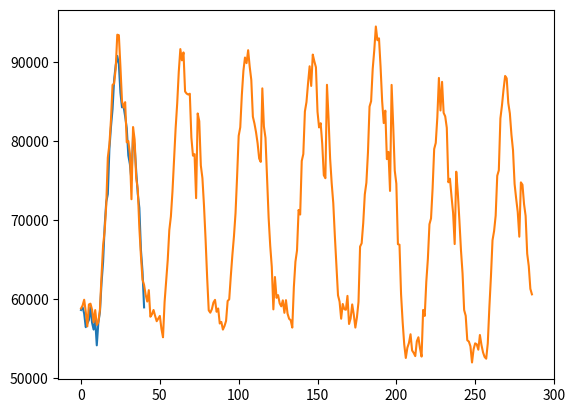
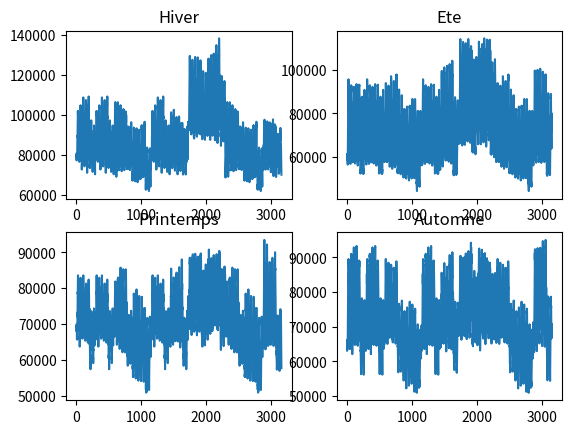

Write the Python code that produced these figures, in order.
import matplotlib.pyplot as plt
import numpy as np
import csv
import random as rd

# Données pour construire les profils de consommation selon jour de la semaine, saison et aléas 
# Jalons été
jalons_sem_été_norm = [60000,55000,90000,75000,82000]
jalons_we_été_norm = [55000,55000,85000,70000,77000]
jalons_sem_été_max = [70000,65000,110000,90000,100000]
jalons_we_été_max = [65000,62000,105000,85000,95000]
jalons_sem_été_min = [55000,50000,83000,70000,75000]
jalons_we_été_min = [50000,45000,80000,65000,70000]

# Jalons hiver
jalons_sem_hiv_norm = [80000,80000,100000,87000,90000]
jalons_we_hiv_norm = [75000,75000,95000,82000,85000]
jalons_sem_hiv_max = [95000,95000,125000,105000,110000]
jalons_we_hiv_max = [90000,90000,120000,100000,105000]
jalons_sem_hiv_min = [70000,70000,90000,75000,80000]
jalons_we_hiv_min= [65000,65000,85000,70000,75000]

# Jalons printemps/automne
jalons_sem_print_norm = [70000,65000,80000,70000,72000]
jalons_we_print_norm = [65000,60000,75000,65000,67000]
jalons_sem_print_max = [75000,70000,90000,85000,87000]
jalons_we_print_max = [70000,65000,85000,80000,82000]
jalons_sem_print_min = [60000,55000,75000,65000,67000]
jalons_we_print_min = [55000,50000,70000,60000,62000]

# Nombres semaines sur une saison
# Comme une saison a 89-93 jours, on considérera qu'une saison fait 13 semaines
nbsem_norm = 9 # Nombre semaine consommation normale (80% cas)
nbsem_max = 2 # Nombre semaine consommation maximale (10% cas)
nbsem_min = 2 # Nombre semaine consommation minimale (10% cas)

def jour(pas, jalons, suivant) :
    periode = 0 #variable période, dépend hx successifs et pas
    coeff = 0 #variable coefficient linéaire, dépend hx successifs et periode
    
    # Introduction de variabilité sur les jalons
    for i in range (len(jalons)):
        var = rd.gauss(0,1.55)*1E-2
        jalons[i] = jalons[i]*(1+var)
        
    h1 = jalons[0]
    h2 = jalons[1]
    h3 = jalons[2]
    h4 = jalons[3]
    h5 = jalons[4]
    
    var = rd.gauss(0,1.55)*1E-2
    suiv = suivant[0]*(1+var)
    
    # liste valeurs consommation d'une journée initialisée avec conso à 00:00
    jour = [h1] 
    
    # ajout valeurs entre 00:30-06:00
    periode =  int(5.5/pas)
    coeff = int((h2-h1)/periode)
    for i in range(periode):
        nouv_val = coeff*(i+1) + h1
        jour.append(nouv_val)
    
    # ajout valeurs entre 06:30-12:00
    periode =  int(5.5/pas)
    coeff = int((h3-h2)/periode)
    for i in range(periode):
        nouv_val = coeff*(i+1) + h2
        jour.append(nouv_val)
    
    # ajout valeurs entre 12:30-13:30
    periode =  int(1/pas)
    for i in range(periode):
        jour.append(h3)
        
    # ajout valeurs entre 14:00-18:00
    periode =  int(4/pas)
    coeff = int((h4-h3)/periode)
    for i in range(periode):
        nouv_val = coeff*(i+1) + h3
        jour.append(nouv_val)
    
    # ajout valeurs entre 18:30-19:30
    periode =  int(1/pas)
    coeff = int((h5-h4)/periode)
    for i in range(1,periode):
        nouv_val = coeff*(i+1) + h4
        jour.append(nouv_val)
        
    # ajout valeurs entre 20:00-23:30
    periode =  int(3.5/pas)
    coeff = int((suiv-h5)/periode)
    for i in range(periode):
        nouv_val = coeff*(i+1) + h5
        jour.append(nouv_val)
        
    # Introduction de variabilité sur les valeurs de consommation
    for i in range(len(jour)) :
        var = rd.gauss(0,1.55)*1E-2
        jour[i] = jour[i]*(1+var)
    
    return jour

test = jour(0.5, jalons_sem_été_norm, jalons_sem_été_norm)
plt.plot(test)
plt.show()


def semaine(pas,jalons_semaine,jalons_weekend, jalons_sem_suivante):
    semaine = [] #liste valeurs consommation d'une semaine
    
    lundi = jour(pas,jalons_semaine,jalons_semaine) #journée lundi consommation en semaine
    mardi = jour(pas,jalons_semaine,jalons_semaine) #journée mardi consommation en semaine
    mercredi = jour(pas,jalons_semaine,jalons_semaine) #journée mercredi consommation en semaine
    jeudi = jour(pas,jalons_semaine,jalons_semaine) #journée jeudi consommation en semaine
    vendredi = jour(pas,jalons_semaine,jalons_weekend) #journée vendredi consommation en semaine
    samedi = jour(pas,jalons_weekend, jalons_weekend) #journée samedi consommation en week-end
    dimanche = jour(pas,jalons_weekend,jalons_sem_suivante) #journée samedi consommation en week-end
    
    # Ajout de lundi
    for x in lundi :
        semaine.append(x)
    
    # Ajout de mardi
    for x in mardi :
        semaine.append(x)
    
    # Ajout de mercredi
    for x in mercredi :
        semaine.append(x)
    
    # Ajout de jeudi
    for x in jeudi :
        semaine.append(x)
    
    # Ajout de vendredi
    for x in vendredi :
        semaine.append(x)
        
    # Ajout de samedi 
    for x in samedi :
        semaine.append(x)
        
    # Ajout de dimanche 
    for x in dimanche :
        semaine.append(x)
        
    return semaine

test2 = semaine(0.5, jalons_sem_été_norm, jalons_we_été_norm, jalons_sem_été_norm)
plt.plot(test2)
plt.show()

def saison(pas, jalons_sem_norm, jalons_we_norm, jalons_sem_max, jalons_we_max,jalons_sem_min, jalons_we_min, jalons_sem_suiv) :
    saison = []
        
    # Ajout de 3 semaines consommation normale
    semaine_norm = semaine(pas, jalons_sem_norm, jalons_we_norm, jalons_sem_norm)
    semaine_norm2 = semaine(pas, jalons_sem_norm, jalons_we_norm, jalons_sem_min)
    
    for i in range(2):
        for x in semaine_norm :
            saison.append(x)
    
    for x in semaine_norm2 :
        saison.append(x)   
    
    # Ajout de 1 semaine consommation minimale
    semaine_min = semaine(pas, jalons_sem_min, jalons_we_min, jalons_sem_norm)
    for i in range(1) : 
        for x in semaine_min :
            saison.append(x)
            
    # Ajout de 2 semaines consommation normale
    semaine_norm3 = semaine(pas, jalons_sem_norm, jalons_we_norm, jalons_sem_max)
    
    for x in semaine_norm :
        saison.append(x)
        
    for x in semaine_norm3 :
        saison.append(x)
    
    # Ajout de 2 semaines consommation maximale
    semaine_max = semaine(pas, jalons_sem_max, jalons_we_max, jalons_sem_max)
    semaine_max2 = semaine(pas, jalons_sem_max, jalons_we_max, jalons_sem_norm)
    
    for x in semaine_max :
            saison.append(x)   
               
    for x in semaine_max2 :
            saison.append(x)    
            
    # Ajout de 1 semaines consommation normale
    for x in semaine_norm2 :
        saison.append(x)
    
    # Ajout de 1 semaines consommation minimale
    for x in semaine_min :
        saison.append(x)
    
    # Ajout de 3 semaines consommation normale
    semaine_norm_suiv = semaine(pas, jalons_sem_norm, jalons_we_norm,jalons_sem_suiv)
    for x in semaine_norm_suiv :
        saison.append(x)
            
    return saison

# Visualisation des profils saisonniers

hiver = saison(0.5, jalons_sem_hiv_norm, jalons_we_hiv_norm,jalons_sem_hiv_max, jalons_we_hiv_max,jalons_sem_hiv_min, jalons_we_hiv_min, jalons_sem_print_norm)
été = saison(0.5, jalons_sem_été_norm, jalons_we_été_norm, jalons_sem_été_max, jalons_we_été_max, jalons_sem_été_min, jalons_we_été_min, jalons_sem_print_norm)
printemps = saison(0.5, jalons_sem_print_norm, jalons_we_print_norm, jalons_sem_print_max, jalons_we_print_max, jalons_sem_print_min, jalons_we_print_min, jalons_sem_été_norm)
automne = saison(0.5, jalons_sem_print_norm, jalons_we_print_norm, jalons_sem_print_max, jalons_we_print_max, jalons_sem_print_min, jalons_we_print_min, jalons_sem_hiv_norm)

plt.figure(2)
plt.subplot(221)
plt.plot(hiver)
plt.title('Hiver')

plt.subplot(222)
plt.plot(été)
plt.title('Ete')

plt.subplot(223)
plt.plot(printemps)
plt.title('Printemps')

plt.subplot(224)
plt.plot(automne)
plt.title('Automne')

plt.show()

# Conversion profils de consommation saisonnier en CSV
val_hiver = np.array(hiver)
val_été = np.array(été)
val_printemps = np.array(printemps)
val_automne = np.array(automne)

